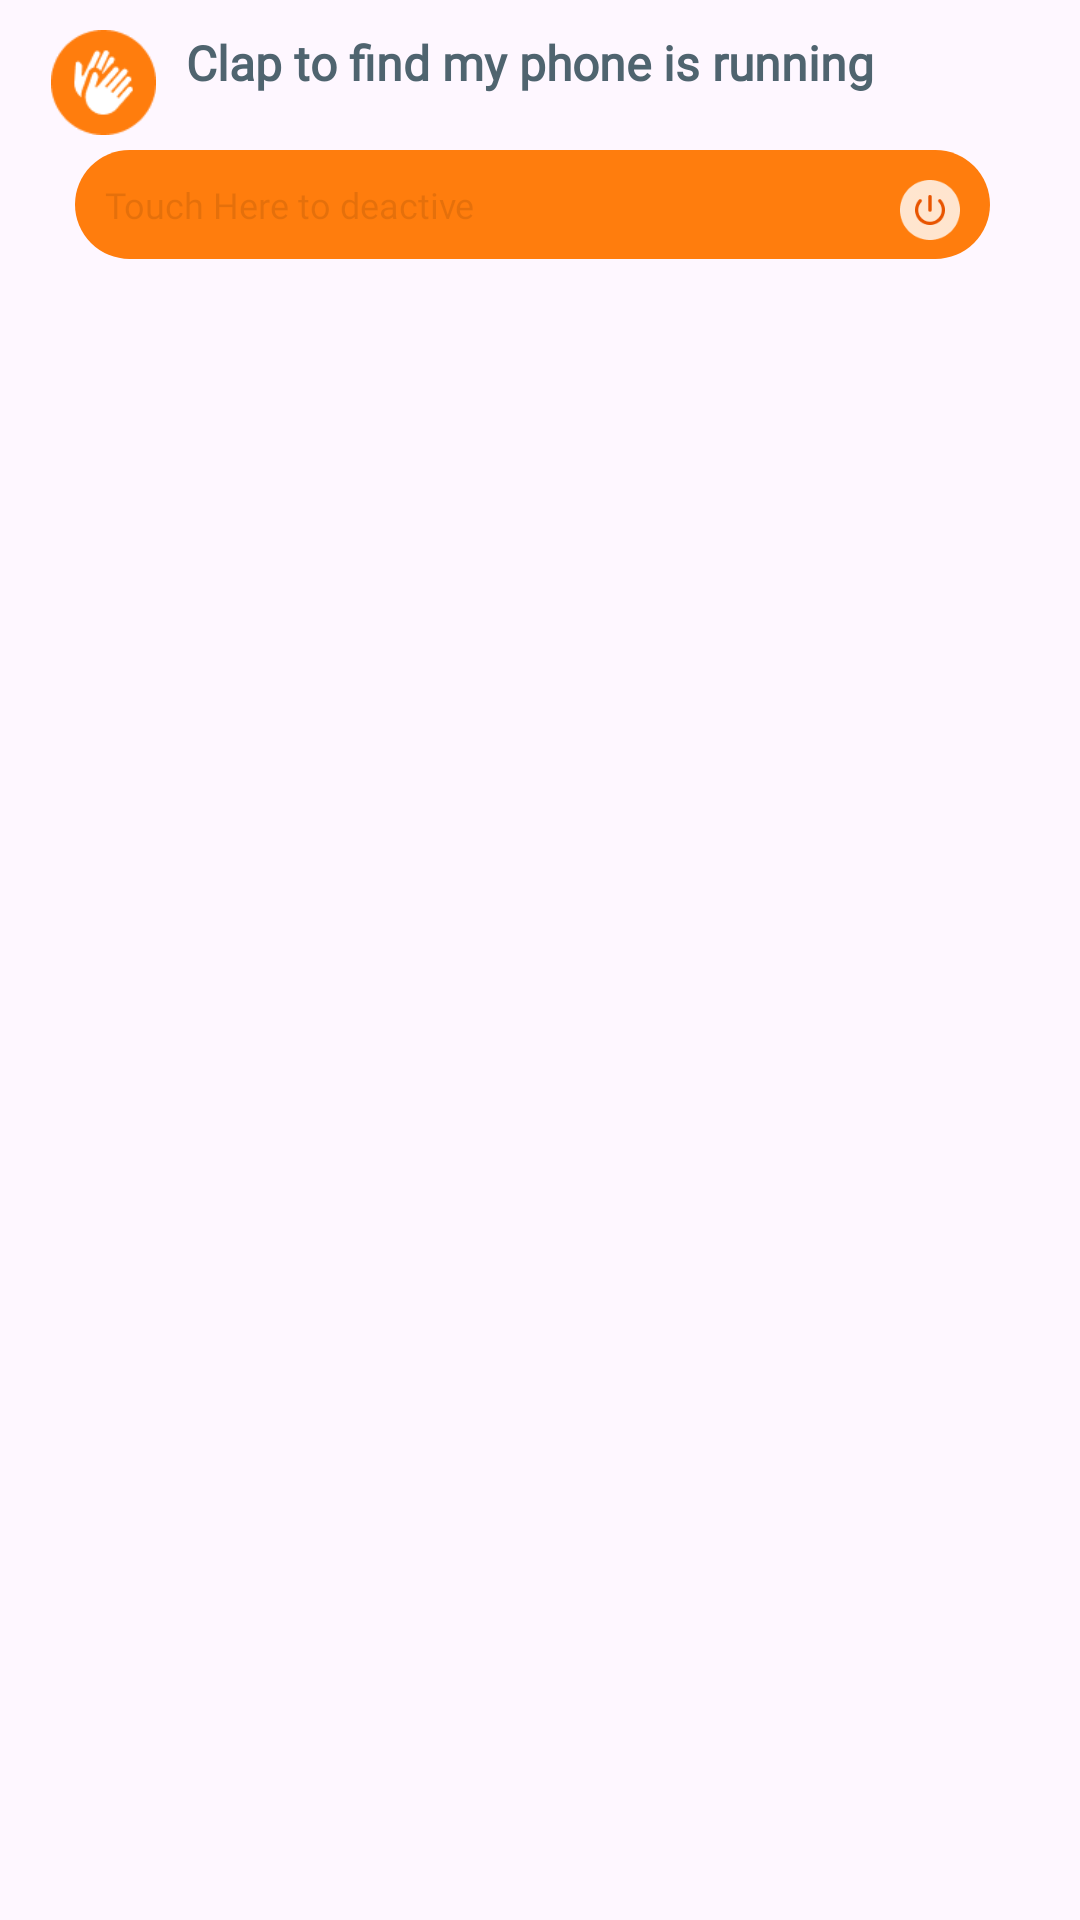

Reconstruct the res/layout file that produces this screen, plus the resources it refers to.
<!-- AndroidManifest.xml: application theme Theme.SlideService -->
<!-- res/layout/notification_layout.xml -->
<?xml version="1.0" encoding="utf-8"?>
<LinearLayout xmlns:android="http://schemas.android.com/apk/res/android"
    android:id="@+id/notification_layout"
    android:layout_width="match_parent"
    android:layout_height="wrap_content"
    android:focusable="true"
    android:clickable="true"
    android:backgroundTint="@color/white_alpha"
    android:padding="5dp"
    android:layout_gravity="center_horizontal"
    android:orientation="vertical">

    <LinearLayout
        android:layout_width="match_parent"
        android:layout_height="wrap_content"
        android:orientation="horizontal"
        android:paddingHorizontal="12dp"
        android:paddingVertical="5dp"
        >

        <ImageView
            android:layout_width="35dp"
            android:layout_height="35dp"
            android:layout_marginEnd="10dp"
            android:src="@drawable/ic_clap_notify" />

        <TextView
            android:id="@+id/notification_title"
            android:layout_width="match_parent"
            android:layout_height="wrap_content"
            android:text="@string/txt_clap_running_notify"
            android:textColor="@color/black_400"
            android:textSize="16sp"
            android:fontFamily="@font/inter_medium"
            android:textStyle="bold" />
    </LinearLayout>

    <FrameLayout
        android:layout_width="match_parent"
        android:layout_height="wrap_content"
        android:layout_gravity="center"
        android:paddingLeft="20dp"
        android:layout_marginBottom="5dp"
        android:paddingRight="25dp"
        >

        <TextView
            android:layout_width="match_parent"
            android:layout_height="wrap_content"
            android:background="@drawable/bg_notification"
            android:backgroundTint="@color/orange_700"
            android:padding="10dp"
            android:text="@string/txt_touch_here_notify"
            android:fontFamily="@font/inter_regular"
            android:textColor="@color/white_alpha"
            android:textSize="12sp" />

        <ImageView
            android:layout_marginTop="5dp"
            android:layout_marginEnd="5dp"
            android:layout_gravity="end"
            android:layout_width="30dp"
            android:layout_height="30dp"
            android:src="@drawable/ic_power_notify"
            android:padding="5dp"
            />
    </FrameLayout>

</LinearLayout>
<!-- resources referenced by this layout -->
<resources>
  <color name="black_400">#4F646F</color>
  <color name="orange_700">#FF7D0D</color>
  <color name="white_alpha">#1A000000</color>
  <!-- drawable bg_notification (drawable) -->
  <?xml version="1.0" encoding="utf-8"?>
  <selector xmlns:android="http://schemas.android.com/apk/res/android">
      <item>
          <shape android:shape="rectangle">
              <corners android:radius="20dp" />
              <solid android:color="@color/orange_700" />
          </shape>
      </item>
  </selector>
  <!-- drawable ic_clap_notify: png bitmap (drawable, 2329 bytes) -->
  <!-- drawable ic_power_notify: png bitmap (drawable, 2006 bytes) -->
  <string name="txt_clap_running_notify">Clap to find my phone is running</string>
  <string name="txt_touch_here_notify">Touch Here to deactive</string>
  <style name="Theme.SlideService" parent="Base.Theme.SlideService" />
  <style name="Base.Theme.SlideService" parent="Theme.Material3.DayNight.NoActionBar">
          
          
      </style>
</resources>
